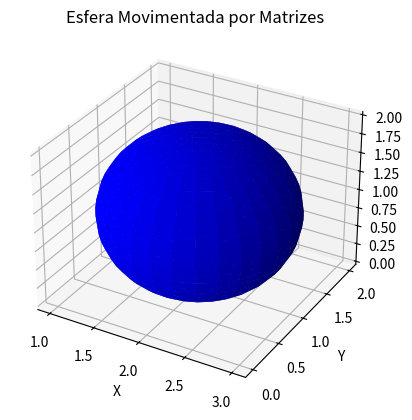

This figure's Python source:
import numpy as np
import matplotlib.pyplot as plt
from mpl_toolkits.mplot3d import Axes3D

# Função para gerar uma esfera
def gerar_esfera(raio, resolucao):
    u = np.linspace(0, 2 * np.pi, resolucao)
    v = np.linspace(0, np.pi, resolucao)
    x = raio * np.outer(np.cos(u), np.sin(v))
    y = raio * np.outer(np.sin(u), np.sin(v))
    z = raio * np.outer(np.ones(np.size(u)), np.cos(v))
    return x, y, z

# Função para aplicar uma matriz de transformação
def aplicar_transformacao(matriz, pontos):
    pontos_homogeneos = np.vstack((pontos, np.ones((1, pontos.shape[1]))))
    pontos_transformados = np.dot(matriz, pontos_homogeneos)[:3, :]
    return pontos_transformados

# Parâmetros da esfera
raio = 1
resolucao = 30

# Gera a esfera
x, y, z = gerar_esfera(raio, resolucao)

# Converte os pontos da esfera em uma única matriz de pontos
pontos = np.array([x.flatten(), y.flatten(), z.flatten()])

# Matriz de transformação de exemplo (translação)
matriz_translacao = np.array([
    [1, 0, 0, 2],  # Move 2 unidades no eixo X
    [0, 1, 0, 1],  # Move 1 unidade no eixo Y
    [0, 0, 1, 1],  # Move 1 unidade no eixo Z
    [0, 0, 0, 1]
])

# Aplica a transformação aos pontos da esfera
pontos_transformados = aplicar_transformacao(matriz_translacao, pontos)

# Reshape os pontos transformados para as dimensões originais
x_t = pontos_transformados[0, :].reshape((resolucao, resolucao))
y_t = pontos_transformados[1, :].reshape((resolucao, resolucao))
z_t = pontos_transformados[2, :].reshape((resolucao, resolucao))

# Plotando a esfera transformada
fig = plt.figure()
ax = fig.add_subplot(111, projection='3d')
ax.plot_surface(x_t, y_t, z_t, color='b')

# Configuração do gráfico
ax.set_xlabel('X')
ax.set_ylabel('Y')
ax.set_zlabel('Z')
ax.set_title('Esfera Movimentada por Matrizes')

plt.show()
